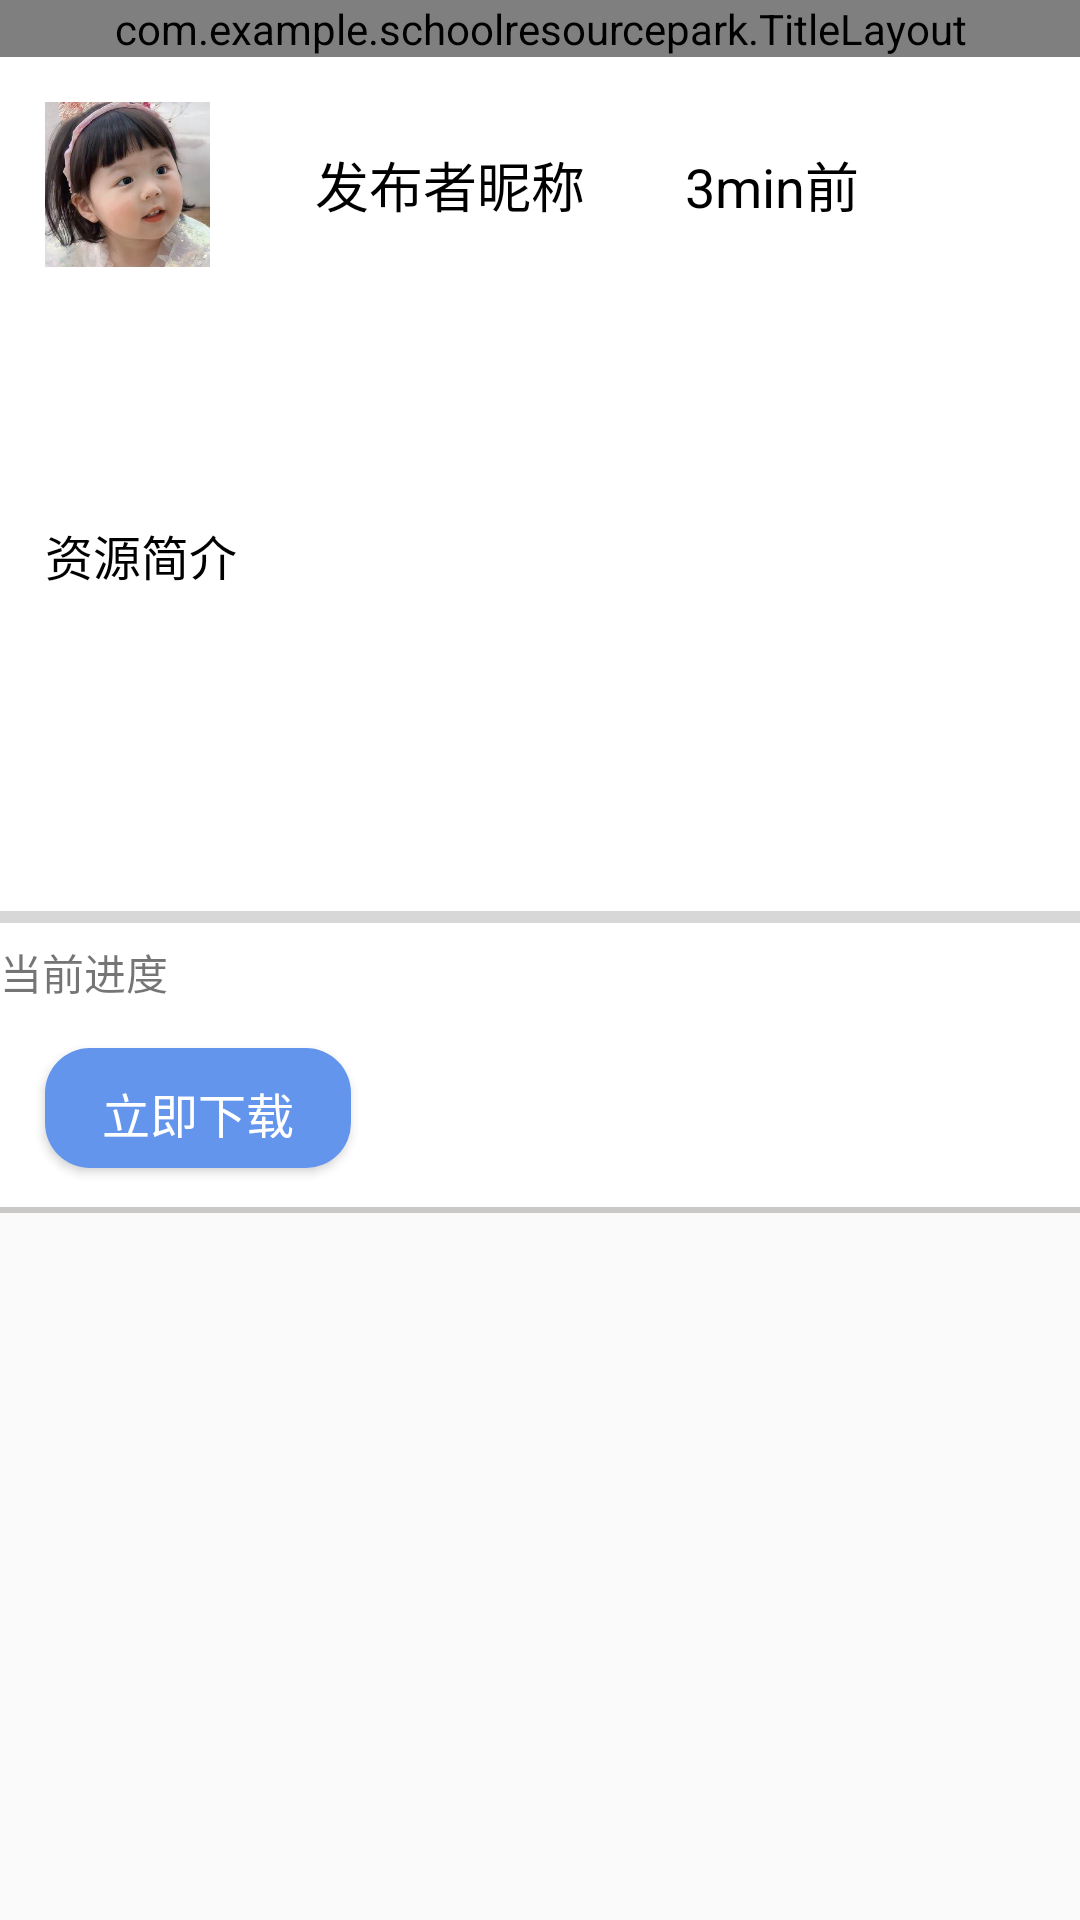

Android layout source for this screen:
<!-- AndroidManifest.xml: application theme Theme.SchoolResourcePark -->
<!-- res/layout/activity_resource_detail.xml -->
<?xml version="1.0" encoding="utf-8"?>
<LinearLayout xmlns:android="http://schemas.android.com/apk/res/android"
    xmlns:app="http://schemas.android.com/apk/res-auto"
    xmlns:tools="http://schemas.android.com/tools"
    android:layout_width="match_parent"
    android:layout_height="match_parent"
    tools:context=".ResourceDetail"
    android:orientation="vertical">
    <com.example.schoolresourcepark.TitleLayout
        android:layout_width="match_parent"
        android:layout_height="wrap_content"
        />

    <LinearLayout
        android:layout_width="match_parent"
        android:layout_height="wrap_content"
        android:orientation="vertical"
        android:background="@drawable/bottom_border_textview">
        <LinearLayout
            android:layout_width="match_parent"
            android:layout_height="wrap_content"
            android:orientation="horizontal">

            <ImageView
                android:id="@+id/avatarRES"
                android:layout_width="55dp"
                android:layout_height="55dp"
                app:srcCompat="@drawable/head"
                android:layout_margin="15dp"></ImageView>

            <TextView
                android:id="@+id/RESasker"
                style="@style/TextView1"
                android:text="发布者昵称"
                android:layout_marginLeft="20dp"
                android:layout_marginRight="20dp"></TextView>

            <TextView
                style="@style/TextView1"
                android:id="@+id/REStime"
                android:layout_width="wrap_content"
                android:layout_height="wrap_content"
                android:layout_weight="1"
                android:text="3min前"></TextView>

            <ImageView
                android:id="@+id/bt_collectRes"
                android:layout_width="30dp"
                android:layout_height="30dp"
                android:layout_margin="15dp"
                android:layout_gravity="center_vertical"
                app:srcCompat="@drawable/collect1" />


        </LinearLayout>
        <TextView
            android:id="@+id/REStitle"
            android:layout_width="match_parent"
            android:layout_height="wrap_content"
            android:layout_margin="15dp"
            style="@style/TextView1"
            android:text=""
            android:textAlignment="textStart">
        </TextView>
        <TextView

            android:layout_width="match_parent"
            android:layout_height="55dp"
            android:layout_margin="15dp"
            android:id="@+id/RESintroduction"
            style="@style/TextView2"
            android:text="资源简介"
            android:textAlignment="textStart"
            android:scrollbars="vertical">
        </TextView>
        <TextView
            android:id="@+id/resourceFileName"
            android:layout_width="match_parent"
            android:layout_height="wrap_content"
            android:layout_margin="15dp"
            android:textColor="@color/black"
            android:textSize="18sp" />
        <ProgressBar
            android:id="@+id/download_main_progressBarlist"
            android:layout_width="fill_parent"
            android:layout_height="wrap_content"
            style="?android:attr/progressBarStyleHorizontal"
            />

        <TextView
            android:id="@+id/download_main_Text"
            android:layout_width="wrap_content"
            android:layout_height="wrap_content"
            android:layout_alignLeft="@+id/download_main_progressBarlist"
            android:layout_below="@+id/download_main_progressBarlist"
            android:text="当前进度" />
        <Button
            android:layout_width="102dp"
            android:layout_height="40dp"
            android:layout_margin="15dp"
            android:id="@+id/resDetial_download"
            android:background="@drawable/btn_shape"
            android:text="立即下载"
            android:textSize="16sp"
            android:textAlignment="center"
            android:textColor="@color/white">
        </Button>
    </LinearLayout>

</LinearLayout>
<!-- resources referenced by this layout -->
<resources>
  <color name="black">#FF000000</color>
  <color name="white">#FFFFFFFF</color>
  <!-- drawable bottom_border_textview (drawable) -->
  <?xml version="1.0" encoding="UTF-8"?>
  <layer-list xmlns:android="http://schemas.android.com/apk/res/android" >
      
      <item>
          <shape>
              <solid android:color="@color/border_color" />
          </shape>
      </item>
      
      <item android:bottom="2dp">   
          <shape>
              <solid android:color="#ffffff" />
          </shape>
      </item>
  </layer-list>
  <!-- drawable btn_shape (drawable) -->
  <?xml version="1.0" encoding="utf-8"?>
  <selector xmlns:android="http://schemas.android.com/apk/res/android">
  
  
      <item android:state_pressed="false">
          <shape xmlns:android="http://schemas.android.com/apk/res/android"
              android:shape="rectangle" >
  
          
              <solid android:color="@color/main_blue" />
  
              
              
              <corners android:radius="15dip" />
  
              
              <padding
                  android:bottom="10dp"
                  android:left="10dp"
                  android:right="10dp"
                  android:top="10dp" />
  
          </shape>
      </item>
  
  <item android:state_pressed="true"> 
      <shape xmlns:android="http://schemas.android.com/apk/res/android"
          android:shape="rectangle" >
  
          
          <solid android:color="@color/click_blue" />
  
          
          
          <corners android:radius="15dip" />
  
          
          <padding
              android:bottom="10dp"
              android:left="10dp"
              android:right="10dp"
              android:top="10dp" />
  
      </shape>
  </item>
  
  </selector>
  <!-- drawable head: jpg bitmap (drawable, 18644 bytes) -->
  <style name="TextView1">
          <item name="android:textAlignment">center</item>
          <item name="android:textColor">@color/black</item>
          <item name="android:textSize">18sp</item>
          <item name="android:typeface">normal</item>
          <item name="android:layout_width">wrap_content</item>
          <item name="android:layout_height">wrap_content</item>
          <item name="android:layout_gravity">center_vertical</item>
      </style>
  <style name="TextView2">
          <item name="android:textAlignment">center</item>
          <item name="android:textColor">@color/black</item>
          <item name="android:textSize">16sp</item>
          <item name="android:typeface">normal</item>
          <item name="android:layout_width">wrap_content</item>
          <item name="android:layout_height">wrap_content</item>
          <item name="android:layout_gravity">center_vertical</item>
      </style>
  <style name="Theme.SchoolResourcePark" parent="Theme.MaterialComponents.DayNight.DarkActionBar.Bridge">
          
          <item name="colorPrimary">@color/main_blue</item>
          <item name="colorPrimaryVariant">@color/main_blue</item>
          <item name="colorOnPrimary">@color/white</item>
          
          <item name="colorSecondary">@color/teal_200</item>
          <item name="colorSecondaryVariant">@color/teal_700</item>
          <item name="colorOnSecondary">@color/black</item>
          
          <item name="android:statusBarColor" tools:targetApi="l">?attr/colorPrimaryVariant</item>
          
      </style>
  <color name="border_color">#CBC8C8</color>
  <color name="main_blue">#6495ED</color>
  <color name="click_blue">#0066ff</color>
  <color name="teal_200">#FF03DAC5</color>
  <color name="teal_700">#FF018786</color>
</resources>
